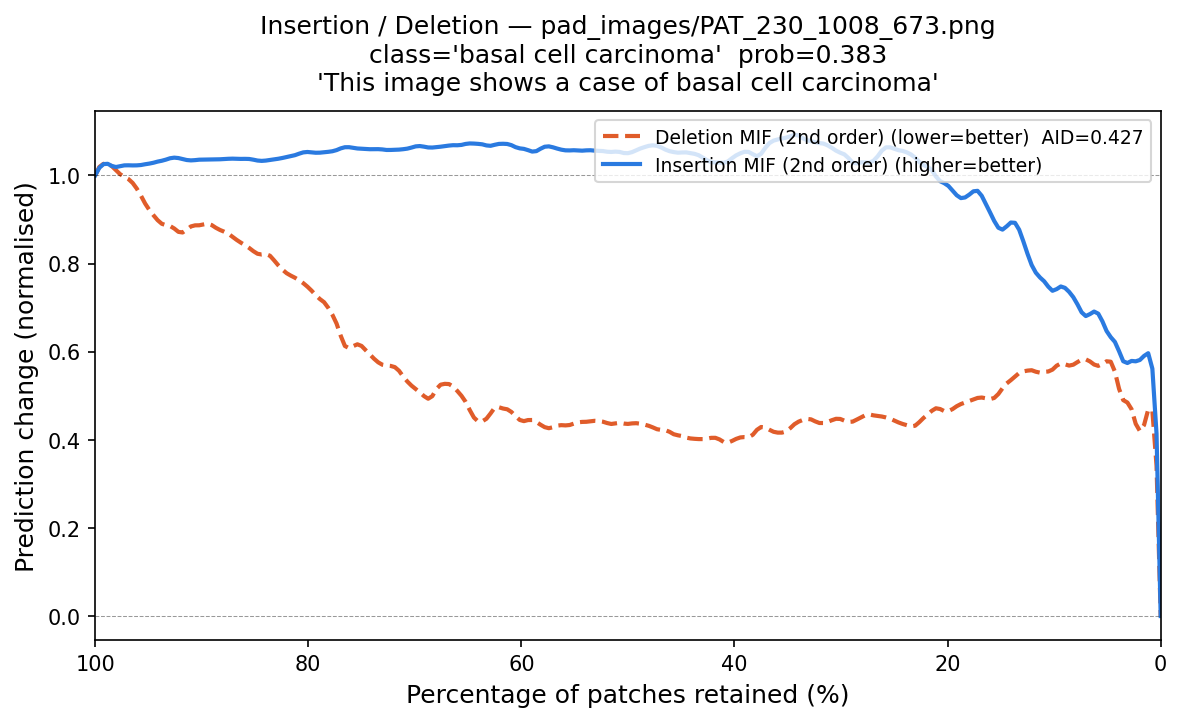

The file beside this chart, header and first rows:
fraction_del_mif, deletion_mif, fraction_ins_mif, insertion_mif
1.0, 1.0, 0.0, -3.641328e-08
0.9961, 1.027, 0.003906, 0.5811
0.9922, 1.028, 0.007812, 0.5931
0.9883, 1.031, 0.01172, 0.6215
0.9844, 1.022, 0.01562, 0.576
0.9805, 1.013, 0.01953, 0.5893
0.9766, 0.9996, 0.02344, 0.5602
0.9727, 0.9952, 0.02734, 0.5993
0.9688, 0.9953, 0.03125, 0.567
0.9648, 0.9862, 0.03516, 0.5553
0.9609, 0.9688, 0.03906, 0.6102
0.957, 0.9607, 0.04297, 0.6324
0.9531, 0.9285, 0.04688, 0.6291
0.9492, 0.9239, 0.05078, 0.6358
0.9453, 0.9084, 0.05469, 0.6761
0.9414, 0.8989, 0.05859, 0.6925
0.9375, 0.8849, 0.0625, 0.6994
0.9336, 0.8871, 0.06641, 0.6852
0.9297, 0.8876, 0.07031, 0.6706
0.9258, 0.8839, 0.07422, 0.681
0.9219, 0.866, 0.07812, 0.7144
0.918, 0.865, 0.08203, 0.7241
0.9141, 0.8766, 0.08594, 0.7382
0.9102, 0.8901, 0.08984, 0.7443
0.9062, 0.8866, 0.09375, 0.7588
0.9023, 0.8867, 0.09766, 0.7426
0.8984, 0.8847, 0.1016, 0.7218
0.8945, 0.8984, 0.1055, 0.7496
0.8906, 0.888, 0.1094, 0.7673
0.8867, 0.8789, 0.1133, 0.7611
0.8828, 0.877, 0.1172, 0.7824
0.8789, 0.8704, 0.1211, 0.7836
0.875, 0.8725, 0.125, 0.829
0.8711, 0.8585, 0.1289, 0.8444
0.8672, 0.8546, 0.1328, 0.886
0.8633, 0.8457, 0.1367, 0.9022
0.8594, 0.8435, 0.1406, 0.8967
0.8555, 0.8357, 0.1445, 0.8876
0.8516, 0.8286, 0.1484, 0.8649
0.8477, 0.8189, 0.1523, 0.8779
0.8438, 0.818, 0.1562, 0.8913
0.8398, 0.8236, 0.1602, 0.9246
0.8359, 0.8267, 0.1641, 0.9252
0.832, 0.8026, 0.168, 0.9636
0.8281, 0.7971, 0.1719, 0.9709
0.8242, 0.7853, 0.1758, 0.9704
0.8203, 0.7757, 0.1797, 0.9503
0.8164, 0.7729, 0.1836, 0.9535
0.8125, 0.7687, 0.1875, 0.9374
0.8086, 0.7623, 0.1914, 0.958
0.8047, 0.7567, 0.1953, 0.9619
0.8008, 0.7479, 0.1992, 0.9817
0.7969, 0.7388, 0.2031, 0.9845
0.793, 0.7308, 0.207, 0.9832
0.7891, 0.7093, 0.2109, 0.988
0.7852, 0.7258, 0.2148, 1.028
0.7812, 0.6953, 0.2188, 1.016
0.7773, 0.6851, 0.2227, 1.026
0.7734, 0.6716, 0.2266, 1.022
0.7695, 0.6389, 0.2305, 1.048
... 197 more rows
